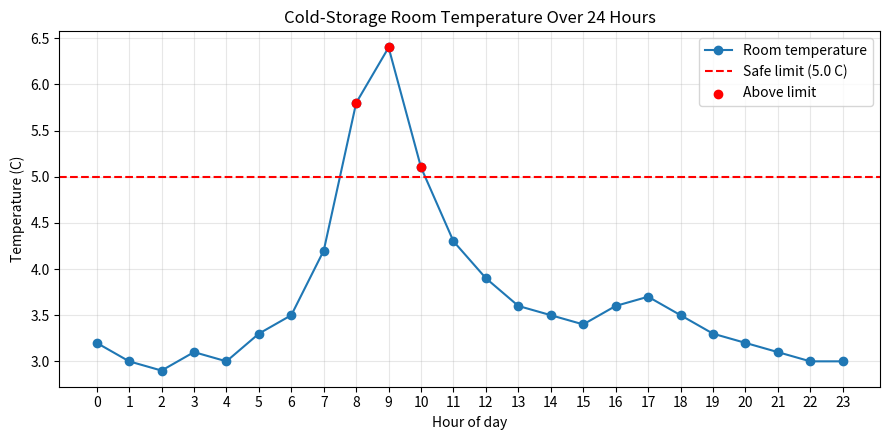

Reproduce this figure in Python. (Note: this script raises an exception after producing the figure.)
"""
BIT 2118 Scientific Computing - Task A: NumPy Arrays and Numerical Computation

Part 1: Original problem (weather station, 24 hourly temperatures)
Part 2: Changing the inputs and observing the results (Instruction C)
Part 3: Related real-world case: cold-storage room monitoring (Instruction E)
"""

import os
import numpy as np
import matplotlib
matplotlib.use("Agg")  # lets the script save the plot without opening a window
import matplotlib.pyplot as plt


# ---------------------------------------------------------------
# PART 1: ORIGINAL PROBLEM
# ---------------------------------------------------------------
print("=" * 60)
print("PART 1: WEATHER STATION (original problem)")
print("=" * 60)

# Input: 24 hourly temperature readings in degrees Celsius
temperatures_c = np.array([
    18.5, 18.0, 17.8, 17.5, 17.9, 19.0,
    21.5, 23.8, 25.6, 27.1, 28.3, 29.0,
    29.4, 29.1, 28.5, 27.6, 26.2, 24.8,
    23.4, 22.1, 21.0, 20.2, 19.6, 19.0
])

# Operations: mean, minimum, maximum
mean_temp = np.mean(temperatures_c)
min_temp = np.min(temperatures_c)
max_temp = np.max(temperatures_c)

# Vectorized Celsius-to-Fahrenheit conversion: F = 1.8C + 32
temperatures_f = 1.8 * temperatures_c + 32

print(f"Daily mean temperature: {mean_temp:.2f} C")
print(f"Minimum temperature: {min_temp:.2f} C")
print(f"Maximum temperature: {max_temp:.2f} C")
print("First six Fahrenheit readings:", temperatures_f[:6])


# ---------------------------------------------------------------
# PART 2: CHANGING THE INPUTS (Instruction C)
# ---------------------------------------------------------------
print()
print("=" * 60)
print("PART 2: CHANGING THE INPUT VALUES")
print("=" * 60)


def summarize(label, readings):
    """Print mean, min and max for a set of readings."""
    print(f"{label:<38} mean={np.mean(readings):6.2f}  "
          f"min={np.min(readings):6.2f}  max={np.max(readings):6.2f}")


summarize("Original", temperatures_c)

# Change 1: add 10 C to every reading (a hotter day)
summarize("All readings +10 C", temperatures_c + 10)

# Change 2: replace the highest reading with an outlier of 60 C
with_outlier = temperatures_c.copy()
with_outlier[np.argmax(with_outlier)] = 60.0
summarize("Highest reading changed to 60 C", with_outlier)

# Change 3: constant temperature all day
summarize("Constant 20 C all day", np.full(24, 20.0))

# Change 4: freezing day (subtract 25 C from every reading)
summarize("All readings -25 C", temperatures_c - 25)


# ---------------------------------------------------------------
# PART 3: RELATED REAL-WORLD CASE (Instruction E)
# Cold-storage room monitoring
# ---------------------------------------------------------------
print()
print("=" * 60)
print("PART 3: COLD-STORAGE ROOM MONITORING")
print("=" * 60)

# Assumptions:
#   1. A sensor records the room temperature once every hour for 24 hours.
#   2. Readings are in degrees Celsius.
#   3. Stored produce is safe only at or below 5.0 C.
#   4. The door is opened for deliveries around hours 8-10, so the
#      temperature rises then.
SAFE_LIMIT_C = 5.0

room_c = np.array([
    3.2, 3.0, 2.9, 3.1, 3.0, 3.3,
    3.5, 4.2, 5.8, 6.4, 5.1, 4.3,
    3.9, 3.6, 3.5, 3.4, 3.6, 3.7,
    3.5, 3.3, 3.2, 3.1, 3.0, 3.0
])
hours = np.arange(24)

room_f = 1.8 * room_c + 32

above_limit = room_c > SAFE_LIMIT_C          # boolean array (True/False per hour)
hours_above = int(np.sum(above_limit))       # True counts as 1
worst_hour = int(np.argmax(room_c))

print(f"Mean temperature: {np.mean(room_c):.2f} C ({np.mean(room_f):.2f} F)")
print(f"Minimum temperature: {np.min(room_c):.2f} C")
print(f"Maximum temperature: {np.max(room_c):.2f} C at hour {worst_hour}")
print(f"Safe limit: {SAFE_LIMIT_C:.1f} C")
print(f"Hours above the safe limit: {hours_above}")
print("Hours where limit was exceeded:", hours[above_limit])

if hours_above > 0:
    print("Interpretation: the room went above the safe limit, so the "
          "produce may be at risk. Check the door and cooling system.")
else:
    print("Interpretation: the room stayed within the safe limit all day.")

# Change an input: what if the safe limit were stricter (4.0 C)?
stricter_limit = 4.0
print(f"\nWith a stricter limit of {stricter_limit:.1f} C, hours above the "
      f"limit: {int(np.sum(room_c > stricter_limit))}")

# Graph: temperature against hour, with the safe limit as a dashed line
plt.figure(figsize=(9, 4.5))
plt.plot(hours, room_c, marker="o", label="Room temperature")
plt.axhline(SAFE_LIMIT_C, color="red", linestyle="--",
            label=f"Safe limit ({SAFE_LIMIT_C} C)")
plt.scatter(hours[above_limit], room_c[above_limit], color="red", zorder=3,
            label="Above limit")
plt.title("Cold-Storage Room Temperature Over 24 Hours")
plt.xlabel("Hour of day")
plt.ylabel("Temperature (C)")
plt.xticks(hours)
plt.grid(alpha=0.3)
plt.legend()
plt.tight_layout()
# Save the graph in the repo's "output" folder (next to the "code" folder)
output_dir = os.path.join(os.path.dirname(os.path.abspath(__file__)), "..", "output")
os.makedirs(output_dir, exist_ok=True)
plt.savefig(os.path.join(output_dir, "cold_storage_plot.png"), dpi=150)
print("\nGraph saved as output/cold_storage_plot.png")
